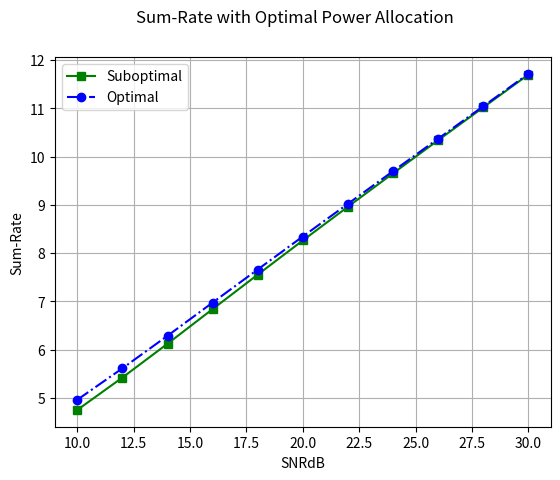

This chart was generated by the following Python code:
import numpy as np
import numpy.random as nr
import matplotlib.pyplot as plt

#find the optimal power just that sum rate for both user is min
#Avg channel gain
delta1sq=1; delta2sq=5;
#range of SNR and converting it into linear
SNRdB=np.arange(10,31,2); SNR=10**(SNRdB/10);

blklen=1000000;
tildeR_1=1; tildeR_2=1;
#are thershold for u1 and u2
R1=2**(tildeR_1)-1; 
R2=2**(tildeR_2)-1;
#Suboptimal intizational
sr_opt = np.zeros(len(SNRdB));
sr_sub = np.zeros(len(SNRdB));

for ix in range(len(SNRdB)):
    print(ix);
    rhos=SNR[ix];
    #are inizaliing for channel gaussian 
    h1=np.sqrt(delta1sq/2)*(nr.normal(0,1,blklen)+1j*nr.normal(0,1,blklen));
    h2=np.sqrt(delta2sq/2)*(nr.normal(0,1,blklen)+1j*nr.normal(0,1,blklen)); 
    
    #min of their gain is bet1 and maxi ofgain of u2
    beta_1 = np.minimum(np.absolute(h1)**2,np.absolute(h2)**2);
    beta_2 = np.maximum(np.absolute(h1)**2,np.absolute(h2)**2);
    
    #To satisfy QoS constraint at two users
    #
    a2_max=(rhos*beta_1-R1)/(rhos*beta_1*(1+R1));
    a2_min=R2/(rhos*beta_2)
    
    #it is a logical operation. it is the feasible region for optimal allocation
    feasible=a2_max>=a2_min
    
    
    a2_opt=a2_max*feasible 
    a1_opt=(1-a2_opt)*feasible
    
    gamma1_u1_opt=(a1_opt*rhos*beta_1)/(a2_opt*rhos*beta_1+1)
    gamma2_u2_opt=a2_opt*rhos*beta_2
    
    sr_opt[ix]=np.sum(np.log2(1+gamma1_u1_opt)+np.log2(1+gamma2_u2_opt))/np.sum(feasible)
    
    a2=(a2_max+a2_min)/2*feasible
    a1=(1-a2)*feasible 
    
    gamma1_u1_subopt=(a1*rhos*beta_1)/(a2*rhos*beta_1+1)
    gamma2_u2_subopt=a2*rhos*beta_2
    
    sr_sub[ix]=np.sum(np.log2(1+gamma1_u1_subopt)+np.log2(1+gamma2_u2_subopt))/np.sum(feasible)
    
plt.plot(SNRdB, sr_sub,'g-s');
plt.plot(SNRdB, sr_opt,'bo-.');
plt.grid(1,which='both')
plt.legend(["Suboptimal", "Optimal"], loc ="upper left");
plt.suptitle('Sum-Rate with Optimal Power Allocation')
plt.ylabel('Sum-Rate')
plt.xlabel('SNRdB') 

'''observation : suboptimal and optimal line will be nearly same at high snr and at low snr they will have some diffrenec'''
